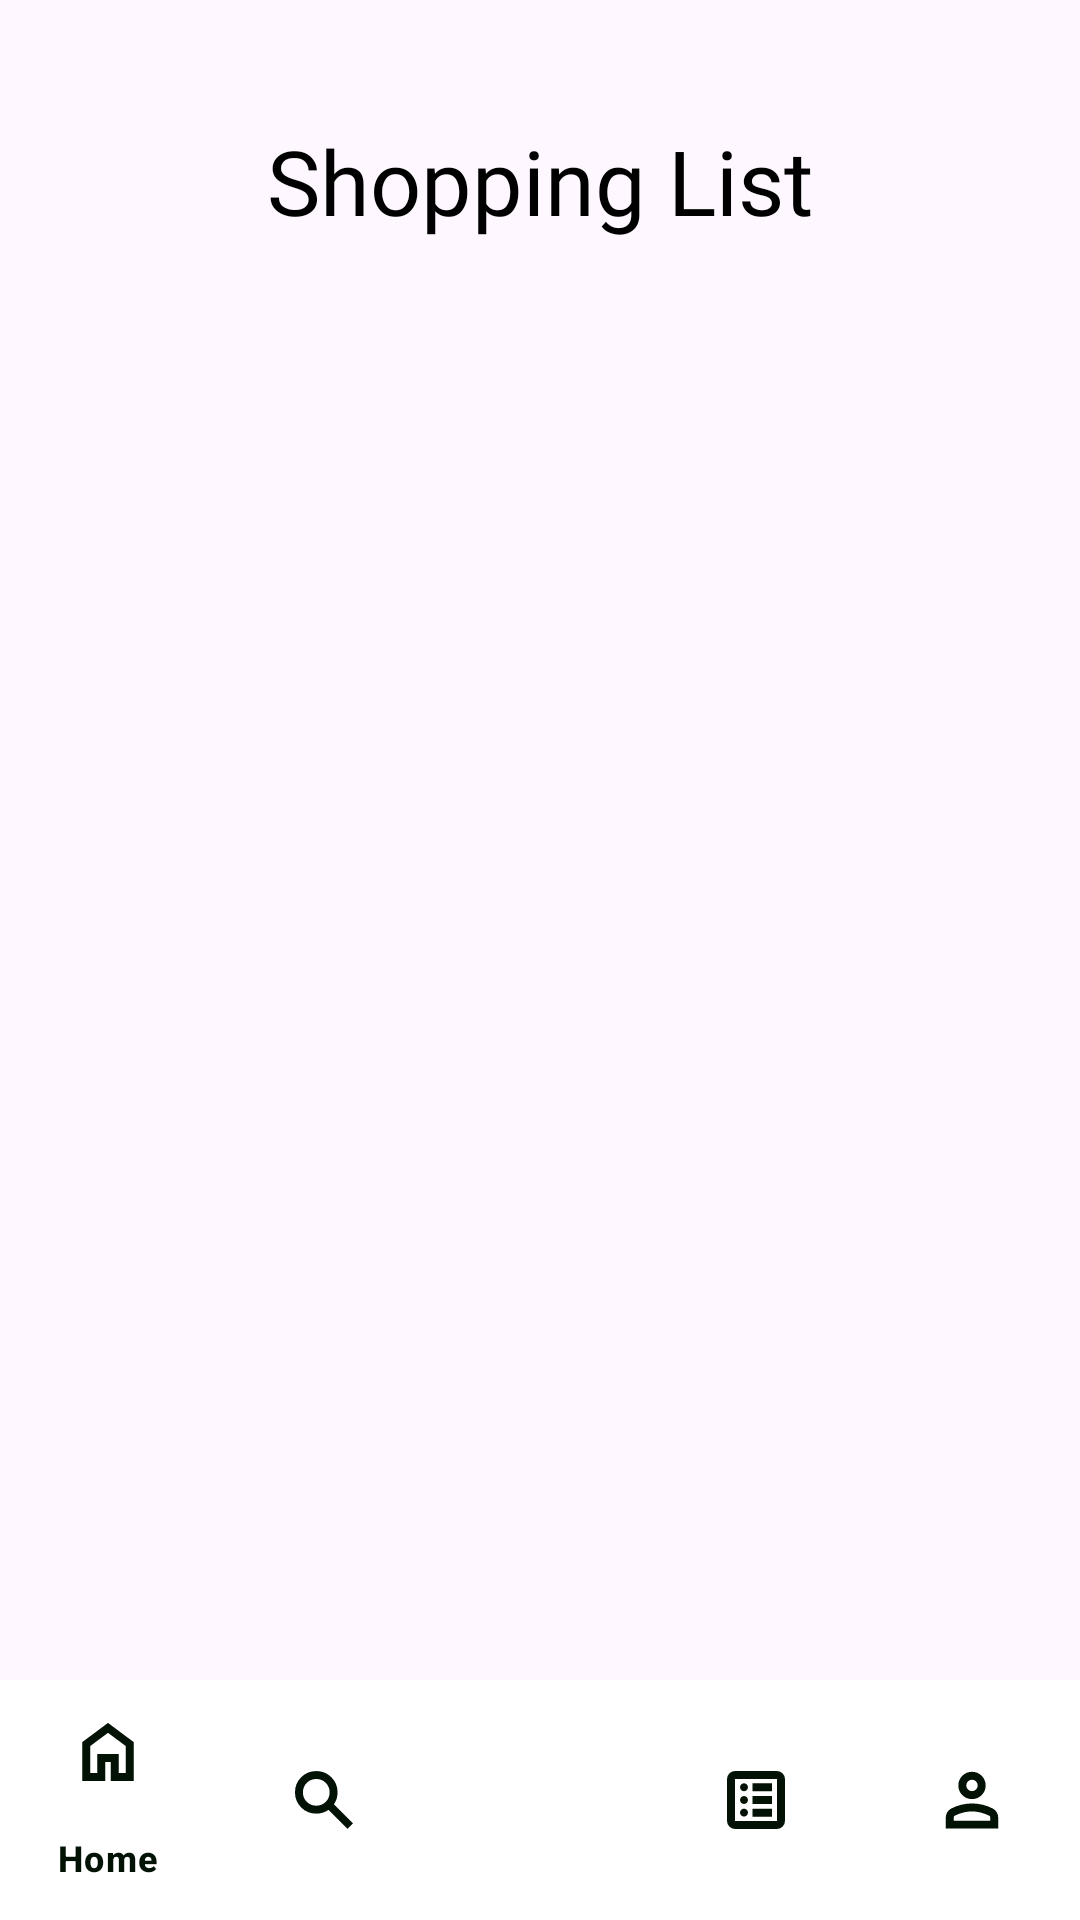

Here is an Android app screen rendered from its layout file. Give the layout XML and the strings, colors and styles it references.
<!-- AndroidManifest.xml: application theme Theme.HotPot -->
<!-- res/layout/activity_shopping_list.xml -->
<?xml version="1.0" encoding="utf-8"?>
<androidx.constraintlayout.widget.ConstraintLayout
    xmlns:android="http://schemas.android.com/apk/res/android"
    xmlns:app="http://schemas.android.com/apk/res-auto"
    xmlns:tools="http://schemas.android.com/tools"
    android:layout_width="match_parent"
    android:layout_height="match_parent"
    tools:context=".ShoppingListActivity">

    <LinearLayout
        android:id="@+id/linearLayout3"
        android:layout_width="match_parent"
        android:layout_height="0dp"
        android:layout_weight="1"
        android:orientation="vertical"
        app:layout_constraintBottom_toTopOf="@+id/bottom_navigation"
        app:layout_constraintTop_toTopOf="parent">

        <TextView
            android:layout_width="match_parent"
            android:layout_height="wrap_content"
            android:textSize="30dp"
            android:text="Shopping List"
            android:fontFamily="@font/abeezee"
            android:gravity="center"
            android:layout_marginTop="40dp"
            android:textColor="@color/black"/>

        <ScrollView
            android:layout_width="match_parent"
            android:layout_height="0dp"
            android:layout_weight="1">

            <LinearLayout
                android:id="@+id/shoppingListLayout"
                android:layout_width="match_parent"
                android:layout_height="wrap_content"
                android:layout_marginLeft="15dp"
                android:layout_marginRight="15dp"
                android:orientation="vertical">

                

            </LinearLayout>
        </ScrollView>
    </LinearLayout>

    <com.google.android.material.bottomnavigation.BottomNavigationView
        android:id="@+id/bottom_navigation"
        android:layout_width="match_parent"
        android:layout_height="wrap_content"
        android:layout_gravity="bottom"
        android:background="@color/white"
        app:itemIconTint="@color/hotpot_dark_green"
        app:itemTextColor="@color/hotpot_dark_green"
        app:layout_constraintBottom_toBottomOf="parent"
        app:layout_constraintEnd_toEndOf="parent"
        app:layout_constraintStart_toStartOf="parent"
        app:menu="@menu/bottom_navigation_menu"
        tools:ignore="MissingConstraints"
        tools:layout_editor_absoluteX="40dp"
        tools:layout_editor_absoluteY="648dp" />

</androidx.constraintlayout.widget.ConstraintLayout>
<!-- resources referenced by this layout -->
<resources>
  <color name="black">#FF000000</color>
  <color name="hotpot_dark_green">#021306</color>
  <color name="white">#FFFFFFFF</color>
  <style name="Theme.HotPot" parent="android:Theme.Material.Light.NoActionBar" />
</resources>
